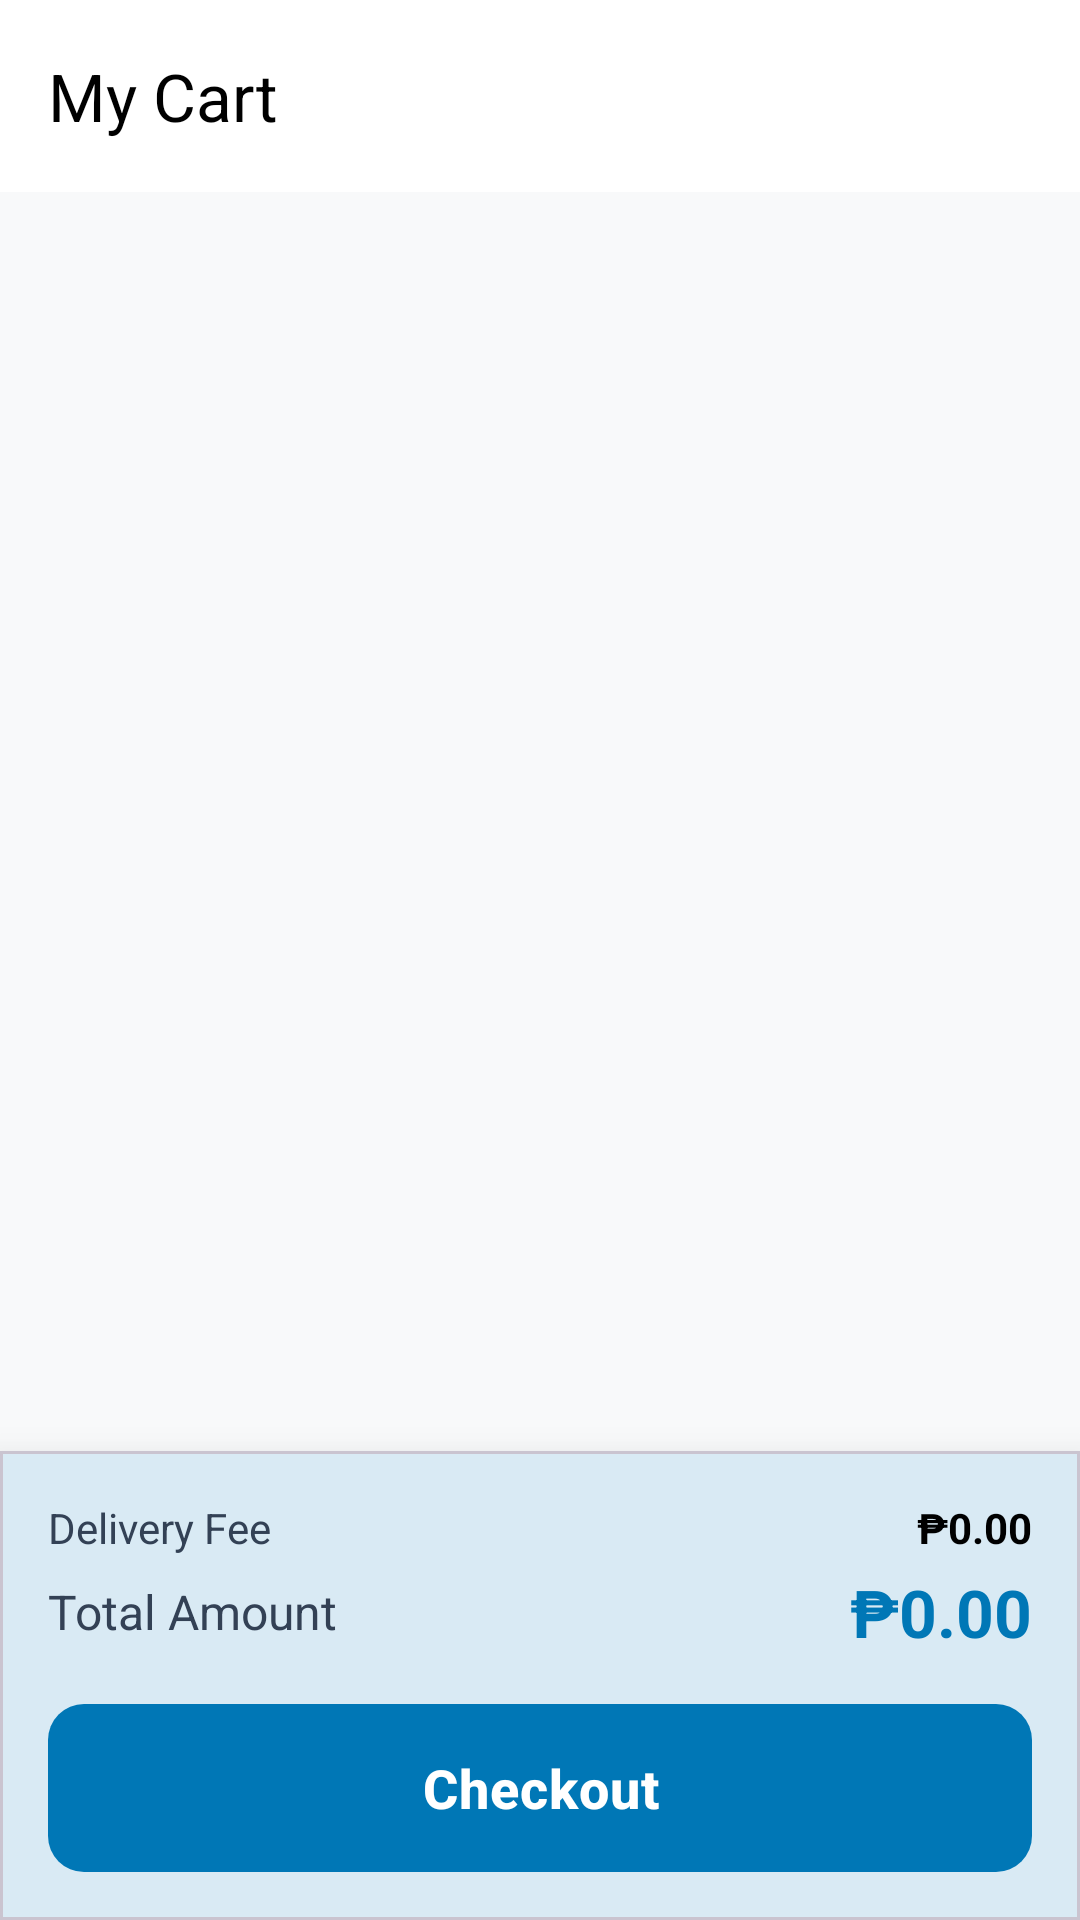

Android layout source for this screen:
<!-- AndroidManifest.xml: application theme Theme.BeAqua -->
<!-- res/layout/activity_cart.xml -->
<?xml version="1.0" encoding="utf-8"?>
<androidx.coordinatorlayout.widget.CoordinatorLayout xmlns:android="http://schemas.android.com/apk/res/android"
    xmlns:app="http://schemas.android.com/apk/res-auto"
    xmlns:tools="http://schemas.android.com/tools"
    android:layout_width="match_parent"
    android:layout_height="match_parent"
    android:background="#F8F9FA">

    <com.google.android.material.appbar.AppBarLayout
        android:layout_width="match_parent"
        android:layout_height="wrap_content"
        android:background="@color/white">

        <androidx.appcompat.widget.Toolbar
            android:id="@+id/toolbarCart"
            android:layout_width="match_parent"
            android:layout_height="?attr/actionBarSize"
            app:title="My Cart"
            app:navigationIcon="@drawable/ic_back" />

    </com.google.android.material.appbar.AppBarLayout>

    <androidx.recyclerview.widget.RecyclerView
        android:id="@+id/rvCartItems"
        android:layout_width="match_parent"
        android:layout_height="match_parent"
        android:clipToPadding="false"
        android:paddingBottom="280dp"
        app:layout_behavior="@string/appbar_scrolling_view_behavior"
        tools:listitem="@layout/item_cart" />

    <com.google.android.material.card.MaterialCardView
        android:id="@+id/cardCheckout"
        android:layout_width="match_parent"
        android:layout_height="wrap_content"
        android:layout_gravity="bottom"
        app:cardCornerRadius="0dp"
        app:cardElevation="16dp">

        <LinearLayout
            android:layout_width="match_parent"
            android:layout_height="wrap_content"
            android:orientation="vertical"
            android:padding="16dp">

            
            <LinearLayout
                android:id="@+id/layoutRushOrder"
                android:layout_width="match_parent"
                android:layout_height="wrap_content"
                android:orientation="vertical"
                android:visibility="gone"
                android:layout_marginBottom="12dp">

                <View
                    android:layout_width="match_parent"
                    android:layout_height="1dp"
                    android:background="@color/divider"
                    android:layout_marginBottom="12dp"/>

                <com.google.android.material.switchmaterial.SwitchMaterial
                    android:id="@+id/switchRushOrderCheckout"
                    android:layout_width="match_parent"
                    android:layout_height="wrap_content"
                    android:text="Rush Order Delivery"
                    android:textStyle="bold"
                    android:textColor="@color/warning" />

                <TextView
                    android:id="@+id/tvRushFeeNote"
                    android:layout_width="wrap_content"
                    android:layout_height="wrap_content"
                    android:text="Additional fee: ₱0.00"
                    android:textSize="12sp"
                    android:textColor="@color/text_secondary"
                    android:layout_marginStart="4dp"/>
            </LinearLayout>

            
            <LinearLayout
                android:layout_width="match_parent"
                android:layout_height="wrap_content"
                android:orientation="horizontal"
                android:layout_marginBottom="4dp">
                <TextView
                    android:layout_width="0dp"
                    android:layout_height="wrap_content"
                    android:layout_weight="1"
                    android:text="Delivery Fee"
                    android:textColor="@color/text_secondary"
                    android:textSize="14sp"/>
                <TextView
                    android:id="@+id/tvDeliveryFeeCart"
                    android:layout_width="wrap_content"
                    android:layout_height="wrap_content"
                    android:text="₱0.00"
                    android:textColor="@color/text_primary"
                    android:textSize="14sp"
                    android:textStyle="bold"/>
            </LinearLayout>

            <LinearLayout
                android:layout_width="match_parent"
                android:layout_height="wrap_content"
                android:orientation="horizontal"
                android:gravity="center_vertical">

                <TextView
                    android:layout_width="0dp"
                    android:layout_height="wrap_content"
                    android:layout_weight="1"
                    android:text="Total Amount"
                    android:textSize="16sp"
                    android:textColor="@color/text_secondary"/>

                <TextView
                    android:id="@+id/tvCartTotal"
                    android:layout_width="wrap_content"
                    android:layout_height="wrap_content"
                    android:text="₱0.00"
                    android:textColor="@color/primary"
                    android:textSize="22sp"
                    android:textStyle="bold" />
            </LinearLayout>

            <com.google.android.material.button.MaterialButton
                android:id="@+id/btnCheckout"
                android:layout_width="match_parent"
                android:layout_height="56dp"
                android:layout_marginTop="16dp"
                android:text="Checkout"
                android:textAllCaps="false"
                android:textSize="18sp"
                android:textStyle="bold"
                app:cornerRadius="12dp" />
        </LinearLayout>
    </com.google.android.material.card.MaterialCardView>

    <LinearLayout
        android:id="@+id/emptyCartState"
        android:layout_width="match_parent"
        android:layout_height="match_parent"
        android:gravity="center"
        android:orientation="vertical"
        android:visibility="gone">

        <ImageView
            android:layout_width="120dp"
            android:layout_height="120dp"
            android:src="@drawable/ic_orders"
            app:tint="@color/divider" />

        <TextView
            android:layout_width="wrap_content"
            android:layout_height="wrap_content"
            android:layout_marginTop="16dp"
            android:text="Your cart is empty"
            android:textSize="18sp"
            android:textStyle="bold" />

        <Button
            android:id="@+id/btnStartShopping"
            style="@style/Widget.Material3.Button.TextButton"
            android:layout_width="wrap_content"
            android:layout_height="wrap_content"
            android:text="Start Shopping" />
    </LinearLayout>

</androidx.coordinatorlayout.widget.CoordinatorLayout>
<!-- res/layout/item_cart.xml (included above) -->
<?xml version="1.0" encoding="utf-8"?>
<com.google.android.material.card.MaterialCardView xmlns:android="http://schemas.android.com/apk/res/android"
    xmlns:app="http://schemas.android.com/apk/res-auto"
    android:layout_width="match_parent"
    android:layout_height="wrap_content"
    android:layout_marginHorizontal="16dp"
    android:layout_marginVertical="8dp"
    app:cardCornerRadius="12dp"
    app:cardElevation="2dp">

    <LinearLayout
        android:layout_width="match_parent"
        android:layout_height="wrap_content"
        android:orientation="horizontal"
        android:padding="12dp">

        <com.google.android.material.imageview.ShapeableImageView
            android:id="@+id/imgCartProduct"
            android:layout_width="80dp"
            android:layout_height="80dp"
            android:scaleType="centerCrop"
            app:shapeAppearanceOverlay="@style/ShapeAppearance.Material3.Corner.Medium" />

        <LinearLayout
            android:layout_width="0dp"
            android:layout_height="wrap_content"
            android:layout_weight="1"
            android:orientation="vertical"
            android:paddingStart="12dp">

            <TextView
                android:id="@+id/tvCartProductName"
                android:layout_width="wrap_content"
                android:layout_height="wrap_content"
                android:text="Product Name"
                android:textColor="@color/text_primary"
                android:textSize="16sp"
                android:textStyle="bold" />

            <TextView
                android:id="@+id/tvCartProductPrice"
                android:layout_width="wrap_content"
                android:layout_height="wrap_content"
                android:text="₱0.00"
                android:textColor="@color/primary"
                android:textSize="14sp" />

            <TextView
                android:id="@+id/tvCartStationName"
                android:layout_width="wrap_content"
                android:layout_height="wrap_content"
                android:text="Station Name"
                android:textSize="12sp" />

            <TextView
                android:id="@+id/tvCartDetails"
                android:layout_width="wrap_content"
                android:layout_height="wrap_content"
                android:text="Qty: 1 | Gallon"
                android:textSize="12sp" />
        </LinearLayout>

        <ImageButton
            android:id="@+id/btnRemoveCartItem"
            android:layout_width="48dp"
            android:layout_height="48dp"
            android:layout_gravity="center_vertical"
            android:background="?attr/selectableItemBackgroundBorderless"
            android:src="@drawable/ic_delete"
            app:tint="@color/error" />

    </LinearLayout>

</com.google.android.material.card.MaterialCardView>
<!-- resources referenced by this layout -->
<resources>
  <color name="divider">#CBD5E1</color>
  <color name="error">#E11D48</color>
  <color name="primary">#0077B6</color>
  <color name="text_primary">#000000</color>
  <color name="text_secondary">#334155</color>
  <color name="warning">#92400E</color>
  <color name="white">#FFFFFF</color>
  <style name="Theme.BeAqua" parent="Base.Theme.BeAqua" />
  <style name="Base.Theme.BeAqua" parent="Theme.Material3.Light.NoActionBar">
          
          <item name="android:forceDarkAllowed">false</item>
          
          <item name="colorPrimary">@color/primary</item>
          <item name="colorOnPrimary">@color/white</item>
          <item name="colorPrimaryContainer">@color/primary</item>
          <item name="colorOnPrimaryContainer">@color/white</item>
  
          
          <item name="colorSecondary">@color/secondary</item>
          <item name="colorOnSecondary">@color/white</item>
          <item name="colorSecondaryContainer">@color/secondary</item>
          <item name="colorOnSecondaryContainer">@color/white</item>
  
          
          <item name="colorTertiary">@color/accent</item>
          <item name="colorOnTertiary">@color/white</item>
          <item name="colorTertiaryContainer">@color/accent</item>
          <item name="colorOnTertiaryContainer">@color/white</item>
  
          
          <item name="android:statusBarColor">@color/white</item>
          <item name="android:windowLightStatusBar">true</item>
  
          
          <item name="android:windowBackground">@color/background</item>
          <item name="colorSurface">@color/white</item>
          <item name="colorOnSurface">@color/text_primary</item>
          <item name="colorSurfaceVariant">@color/gray_light</item>
          <item name="colorOnSurfaceVariant">@color/text_secondary</item>
          <item name="colorOutline">@color/divider</item>
  
          
          <item name="android:textColor">@color/text_primary</item>
          <item name="android:textColorHint">@color/text_hint</item>
          <item name="android:editTextColor">@color/text_primary</item>
          <item name="android:editTextStyle">@style/AppEditText</item>
          <item name="editTextStyle">@style/AppEditText</item>
          <item name="android:textColorPrimary">@color/text_primary</item>
  
          
          <item name="materialButtonStyle">@style/AppButton</item>
          <item name="textInputStyle">@style/AppTextInputLayout</item>
      </style>
  <color name="secondary">#0096C7</color>
  <color name="accent">#48CAE4</color>
  <color name="background">#F8FAFC</color>
  <color name="gray_light">#F1F5F9</color>
  <color name="text_hint">#64748B</color>
  <style name="AppEditText" parent="Widget.AppCompat.EditText">
          <item name="android:textColor">@color/black</item>
          <item name="android:textColorHint">@color/text_hint</item>
      </style>
  <style name="AppButton" parent="Widget.Material3.Button">
          <item name="android:insetTop">0dp</item>
          <item name="android:insetBottom">0dp</item>
          <item name="android:textAllCaps">false</item>
          <item name="android:letterSpacing">0.02</item>
          <item name="android:paddingTop">12dp</item>
          <item name="android:paddingBottom">12dp</item>
          <item name="cornerRadius">12dp</item>
          <item name="backgroundTint">@color/primary</item>
          <item name="android:textColor">@color/white</item>
      </style>
  <style name="AppTextInputLayout" parent="Widget.Material3.TextInputLayout.OutlinedBox">
          <item name="boxCornerRadiusTopStart">12dp</item>
          <item name="boxCornerRadiusTopEnd">12dp</item>
          <item name="boxCornerRadiusBottomStart">12dp</item>
          <item name="boxCornerRadiusBottomEnd">12dp</item>
          <item name="boxStrokeColor">@color/primary</item>
          <item name="hintTextColor">@color/text_secondary</item>
          <item name="android:textColorHint">@color/text_hint</item>
          <item name="boxBackgroundColor">@color/white</item>
      </style>
  <color name="black">#000000</color>
</resources>
